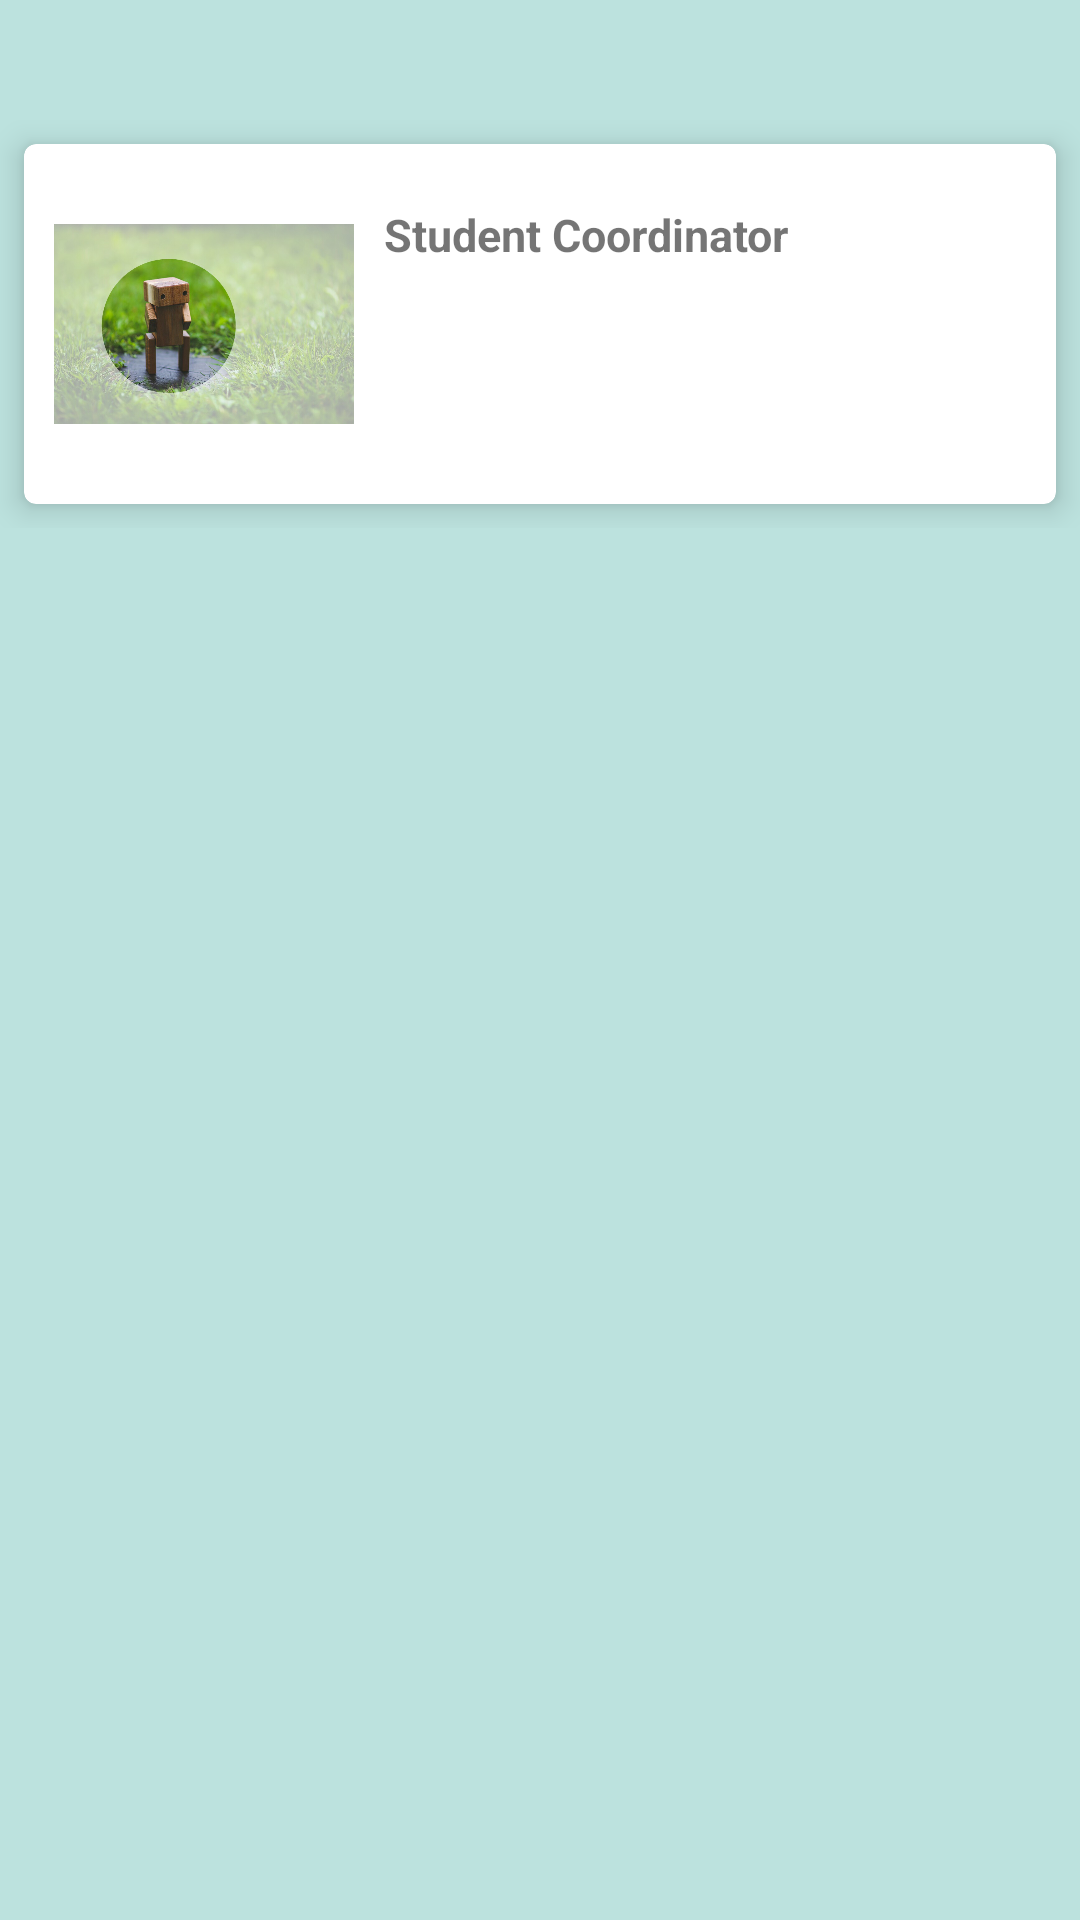

Produce the Android XML layout that renders to this screen, including the resource entries it uses.
<!-- AndroidManifest.xml: application theme AppTheme -->
<!-- res/layout/contact_out.xml -->
<?xml version="1.0" encoding="utf-8"?>
<LinearLayout xmlns:android="http://schemas.android.com/apk/res/android"
    xmlns:app="http://schemas.android.com/apk/res-auto"
    android:layout_width="match_parent"
    android:layout_height="match_parent"
    android:background="#8080CBC4"
    android:orientation="horizontal">

    <ScrollView
        android:layout_width="match_parent"
        android:layout_height="wrap_content">

        <LinearLayout
            android:layout_width="match_parent"
            android:layout_height="match_parent"
            android:layout_marginTop="40dp"
            android:orientation="vertical">



            <android.support.v7.widget.CardView
                android:layout_width="match_parent"
                android:layout_height="120dp"
                android:layout_marginTop="60dp"
                android:layout_margin="8dp"
                app:cardBackgroundColor="#ffffff"

                app:cardCornerRadius="4dp"
                app:cardElevation="6dp">

                <LinearLayout
                    android:layout_width="match_parent"

                    android:layout_height="match_parent"
                    android:orientation="horizontal">

                    <ImageView
                        android:layout_width="100dp"
                        android:layout_height="100dp"
                        android:layout_gravity="center"
                        android:id="@+id/pic"
                        android:layout_marginLeft="10dp"
                        android:src="@drawable/android" />

                    <LinearLayout
                        android:layout_width="wrap_content"
                        android:layout_height="match_parent"
                        android:layout_marginRight="5dp"
                        android:layout_marginTop="20dp"
                        android:orientation="vertical">

                        <TextView
                            android:layout_width="wrap_content"
                            android:layout_height="wrap_content"
                            android:layout_marginLeft="10dp"
                            android:text="Student Coordinator"
                            android:textSize="15dp"
                            android:textStyle="bold" />

                        <TextView
                            android:id="@+id/stu"
                            android:layout_width="wrap_content"
                            android:layout_height="wrap_content"
                            android:layout_margin="5dp"
                            android:layout_marginLeft="10dp"
                            android:gravity="center"
                            android:padding="10dp"
                            android:text=""
                            android:textColor="#666464"
                            android:textSize="15dp"
                            android:textStyle="normal"></TextView>
                    </LinearLayout>

                    <ImageView
                        android:id="@+id/callb"
                        android:layout_width="40dp"
                        android:layout_height="40dp"
                        android:layout_gravity="center"
                        android:src="@drawable/phone_icon" />

                </LinearLayout>
            </android.support.v7.widget.CardView>
        </LinearLayout>
    </ScrollView>
</LinearLayout>
<!-- resources referenced by this layout -->
<resources>
  <!-- drawable android: jpg bitmap (drawable, 94729 bytes) -->
  <style name="AppTheme" parent="Theme.AppCompat.Light.DarkActionBar">
          
          <item name="colorPrimary">@color/colorPrimary</item>
          <item name="colorPrimaryDark">@color/colorPrimaryDark</item>
          <item name="colorAccent">@color/colorAccent</item>
      </style>
  <color name="colorPrimary">#2d3d53</color>
  <color name="colorPrimaryDark">#1d2836</color>
  <color name="colorAccent">#FF4081</color>
</resources>
